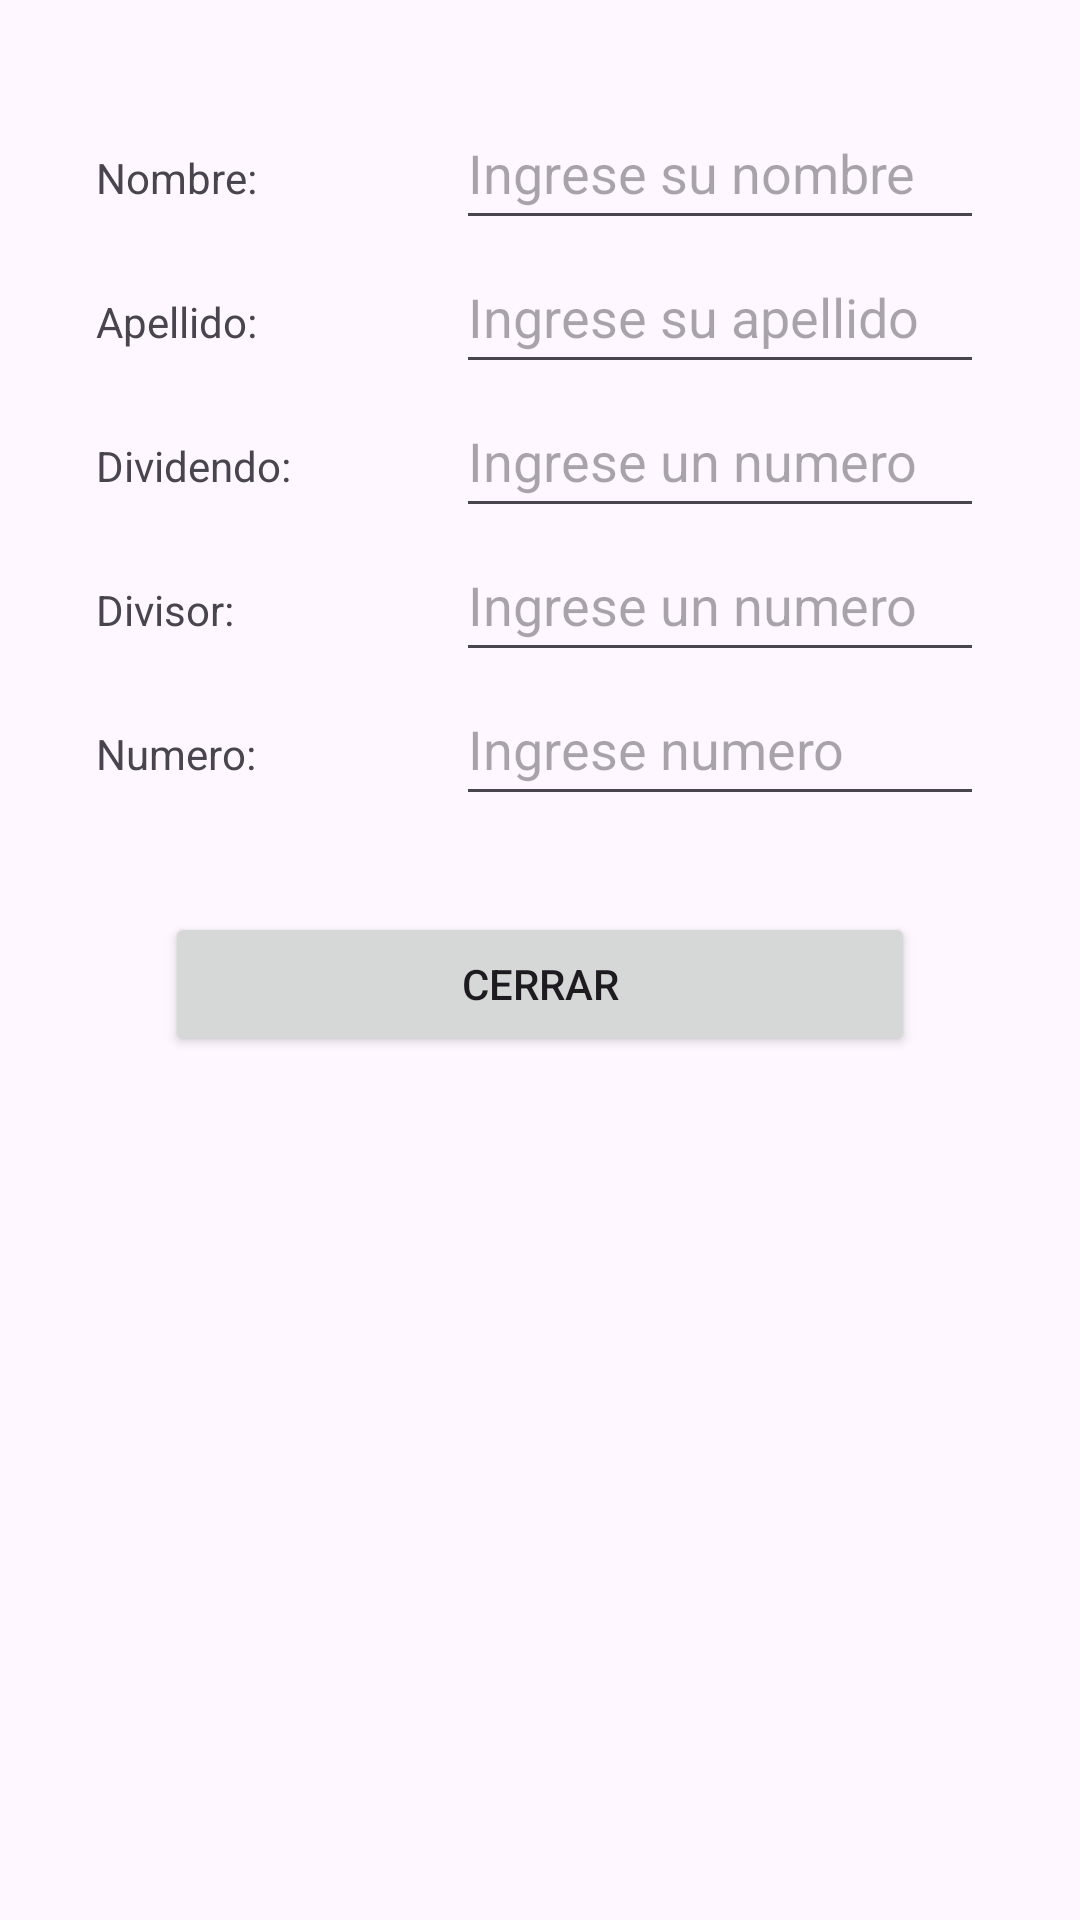

This screen was rendered from an Android layout file. Write that file and the resources it references.
<!-- AndroidManifest.xml: application theme Theme.RepasoPruebaMoviles -->
<!-- res/layout/activity_third.xml -->
<?xml version="1.0" encoding="utf-8"?>
<LinearLayout xmlns:android="http://schemas.android.com/apk/res/android"
    xmlns:app="http://schemas.android.com/apk/res-auto"
    xmlns:tools="http://schemas.android.com/tools"
    android:layout_width="match_parent"
    android:layout_height="match_parent"
    android:orientation="vertical"
    tools:context=".MainActivity">

    <GridLayout
        android:layout_width="match_parent"
        android:layout_height="wrap_content"
        android:columnCount="2"
        android:layout_margin="32sp">

        <TextView
            android:id="@+id/textView_nombre"
            android:layout_width="120sp"
            android:text="@string/textView_nombre" />

        <EditText
            android:id="@+id/editText_nombre"
            android:layout_gravity="fill_horizontal"
            android:hint="@string/editText_nombre"
            android:minHeight="48dp" />

        <TextView
            android:id="@+id/textView_apellido"
            android:text="@string/textView_apellido"
            android:layout_width="120sp"/>

        <EditText
            android:id="@+id/editText_apellido"
            android:layout_gravity="fill_horizontal"
            android:hint="@string/editText_apellido"
            android:minHeight="48dp" />

        <TextView
            android:id="@+id/textView_dividendo"
            android:text="@string/textView_dividendo"
            android:layout_width="120sp"/>

        <EditText
            android:id="@+id/editText_dividendo"
            android:layout_gravity="fill_horizontal"
            android:hint="@string/editText_dividendo"
            android:minHeight="48dp"
            android:inputType="number"/>

        <TextView
            android:id="@+id/textView_divisor"
            android:text="@string/textView_divisor"
            android:layout_width="120sp"/>

        <EditText
            android:id="@+id/editText_divisor"
            android:layout_gravity="fill_horizontal"
            android:hint="@string/editText_divisor"
            android:minHeight="48dp"
            android:inputType="number"/>

        <TextView
            android:id="@+id/textView_numero"
            android:text="@string/textView_numero"
            android:layout_width="120sp"/>

        <EditText
            android:id="@+id/editText_numero"
            android:layout_gravity="fill_horizontal"
            android:hint="@string/editText_numero"
            android:minHeight="48dp"
            android:inputType="number"/>

    </GridLayout>

    <Button
        android:id="@+id/button_cerrar"
        android:layout_width="250sp"
        android:layout_height="wrap_content"
        android:text="@string/button_cerrar"
        android:layout_gravity="center"/>

</LinearLayout>
<!-- resources referenced by this layout -->
<resources>
  <string name="button_cerrar">Cerrar</string>
  <string name="editText_apellido">Ingrese su apellido</string>
  <string name="editText_dividendo">Ingrese un numero</string>
  <string name="editText_divisor">Ingrese un numero</string>
  <string name="editText_nombre">Ingrese su nombre</string>
  <string name="editText_numero">Ingrese numero</string>
  <string name="textView_apellido">Apellido:</string>
  <string name="textView_dividendo">Dividendo:</string>
  <string name="textView_divisor">Divisor:</string>
  <string name="textView_nombre">Nombre:</string>
  <string name="textView_numero">Numero:</string>
  <style name="Theme.RepasoPruebaMoviles" parent="Base.Theme.RepasoPruebaMoviles" />
  <style name="Base.Theme.RepasoPruebaMoviles" parent="Theme.Material3.DayNight.NoActionBar">
          
          
      </style>
</resources>
